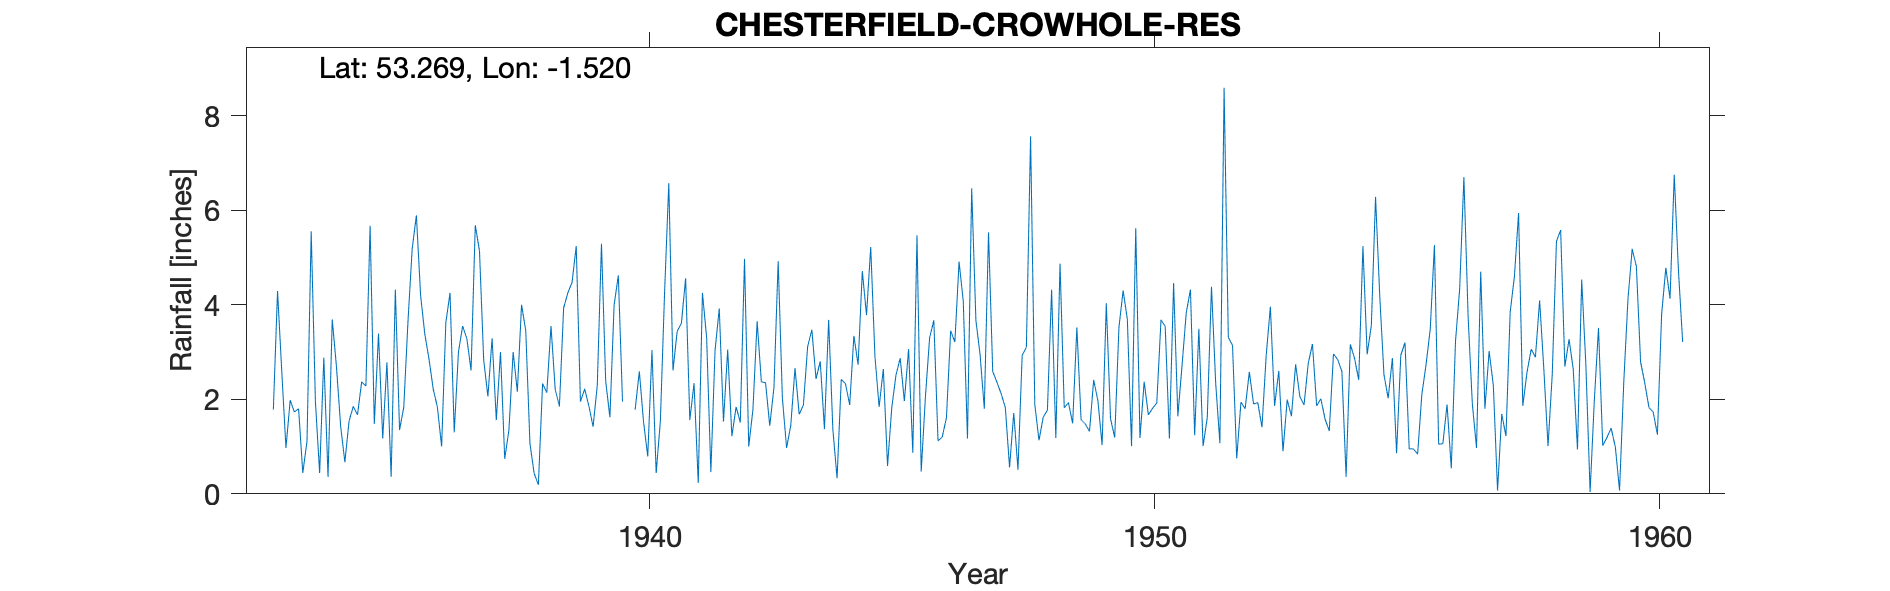

Values plotted in this chart, from the file beside it:
CHESTERFIELD-CROWHOLE-RES, , , , , , , , , , , , , , , , , , , , , , , 
Grid ref, SK321748, Long, -1.52, Lat, 53.27, Elevation, 605, ft., , , , , , , , , , , , , , , 
Station no, 2718/5, , , , , , , , , , , , , , , , , , , , , , 
, 1931, 1932, 1933, 1934, 1935, 1936, 1937, 1938, 1939, 1940, 1941, 1942, 1943, 1944, 1945, 1946, 1947, 1948, 1949, 1950, 1951, 1952, 1953
January, , , 1.78, 2.88, 1.48, 3.38, 5.68, 3.45, 5.24, , 3.44, 3.05, 4.92, 3.68, 1.84, 3.3, 2.94, 7.56, 1.57, 1.01, 2.71, 3.14, 0.9
February, , , 4.29, 0.36, 3.39, 2.85, 5.14, 1.06, 1.95, , 3.61, 1.22, 2.03, 1.36, 2.64, 3.67, 1.8, 1.89, 1.48, 5.62, 3.83, 0.75, 1.99
March, , , 2.59, 3.69, 1.17, 2.22, 2.83, 0.43, 2.22, 1.78, 4.56, 1.84, 0.97, 0.33, 0.59, 1.12, 5.53, 1.13, 1.32, 1.18, 4.32, 1.94, 1.64
April, , , 0.97, 2.69, 2.78, 1.83, 2.06, 0.19, 1.86, 2.59, 1.56, 1.51, 1.45, 2.42, 1.82, 1.2, 2.59, 1.62, 2.41, 2.37, 1.24, 1.8, 2.74
May, , , 1.98, 1.43, 0.36, 1, 3.29, 2.33, 1.42, 1.52, 2.34, 4.97, 2.66, 2.33, 2.51, 1.61, 2.36, 1.77, 1.97, 1.67, 3.49, 2.58, 2.06
June, , , 1.73, 0.67, 4.32, 3.62, 1.56, 2.14, 2.29, 0.79, 0.23, 1, 1.68, 1.88, 2.87, 3.45, 2.12, 4.32, 1.03, 1.81, 1.01, 1.9, 1.88
July, , , 1.8, 1.54, 1.35, 4.25, 3, 3.55, 5.29, 3.04, 4.25, 1.78, 1.88, 3.34, 1.96, 3.21, 1.82, 1.18, 4.03, 1.92, 1.61, 1.93, 2.76
August, , , 0.44, 1.85, 1.83, 1.3, 0.74, 2.21, 2.38, 0.44, 3.3, 3.65, 3.11, 2.73, 3.06, 4.91, 0.56, 4.87, 1.59, 3.68, 4.38, 1.41, 3.17
September, , , 1.11, 1.67, 3.64, 3, 1.35, 1.85, 1.62, 1.54, 0.46, 2.37, 3.47, 4.71, 0.87, 4.07, 1.71, 1.82, 1.19, 3.54, 2.34, 2.92, 1.86
October, , , 5.55, 2.37, 5.18, 3.55, 3, 3.93, 3.99, 4.26, 3.04, 2.35, 2.43, 3.78, 5.47, 1.17, 0.51, 1.93, 3.52, 1.17, 1.07, 3.96, 2.01
November, , , 1.95, 2.28, 5.89, 3.28, 2.16, 4.25, 4.62, 6.57, 3.92, 1.44, 2.8, 5.22, 0.47, 6.46, 2.93, 1.49, 4.3, 4.46, 8.59, 1.86, 1.58
December, , , 0.44, 5.67, 4.2, 2.61, 4, 4.47, 1.95, 2.61, 1.53, 2.25, 1.37, 2.91, 2.05, 3.67, 3.1, 3.52, 3.69, 1.64, 3.31, 2.6, 1.33
Total, , , 24.63, 27.1, 35.59, 32.89, 34.81, 29.86, 34.83, , 32.24, 27.43, 28.77, 34.69, 26.15, 37.84, 27.97, 33.1, 28.1, 30.07, 37.9, 26.79, 23.92
MIDAS src_id 2839 CROWHOLE RESR Start 19…, , , , , , , , , , , , , , , , , , , , , , , 
NGR is from the 1950s record and is besi…, , , , , , , , , , , , , , , , , , , , , , , 
